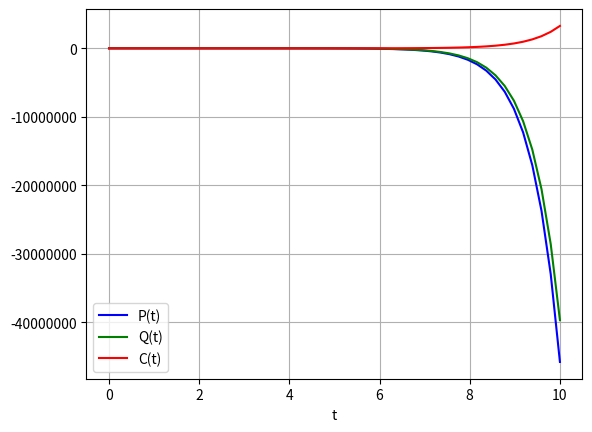
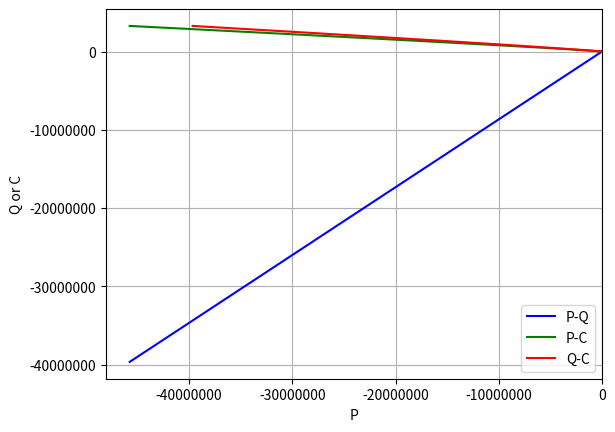

Here is the Python script that generated these plots, in order:
import numpy as np
from scipy.integrate import odeint
import matplotlib.pyplot as plt

def model(y, t, alpha, beta, gamma):
    P, Q, C = y
    dPdt = alpha * (P - C)
    dQdt = beta * (P - C)
    dCdt = gamma * C
    return [dPdt, dQdt, dCdt]

# Initial conditions
y0 = [1.0, 1.0, 1.0]

# Time points
t = np.linspace(0, 10)

# Parameters
alpha = 1.5
beta = 1.3
gamma = 1.5

# Solve ODEs
sol = odeint(model, y0, t, args=(alpha, beta, gamma))

# Plot results
plt.ticklabel_format(style='plain')
plt.plot(t, sol[:, 0], 'b', label='P(t)')
plt.plot(t, sol[:, 1], 'g', label='Q(t)')
plt.plot(t, sol[:, 2], 'r', label='C(t)')
plt.legend(loc='best')
plt.xlabel('t')
plt.grid()
plt.show()

# Create a phase plot with steamplot based direction field
plt.figure()
plt.ticklabel_format(style='plain')
# Plot the trajectories of P, Q, and C in the phase space
plt.plot(sol[:, 0], sol[:, 1], 'b', label='P-Q')
plt.plot(sol[:, 0], sol[:, 2], 'g', label='P-C')
plt.plot(sol[:, 1], sol[:, 2], 'r', label='Q-C')
plt.legend(loc='best')
plt.xlabel('P')
plt.ylabel('Q or C')
plt.grid()
# Plot the vector field of the system of ODEs using streamplot function
P_range = np.linspace(0.5, 2.5)
Q_range = np.linspace(0.5, 2.5)
C_range = np.linspace(0.5, 2.5)
PP, QQ = np.meshgrid(P_range, Q_range)
dPdt, dQdt, dCdt = model([PP, QQ, C_range], None, alpha, beta, gamma)
magnitude = np.sqrt(dPdt**2 + dQdt**2 + dCdt**2)
dPdt_normed = dPdt / magnitude
dQdt_normed = dQdt / magnitude
dCdt_normed = dCdt / magnitude
plt.streamplot(PP,QQ,dPdt_normed,dQdt_normed,color=magnitude,cmap=plt.cm.jet,density=1.5)
plt.show()